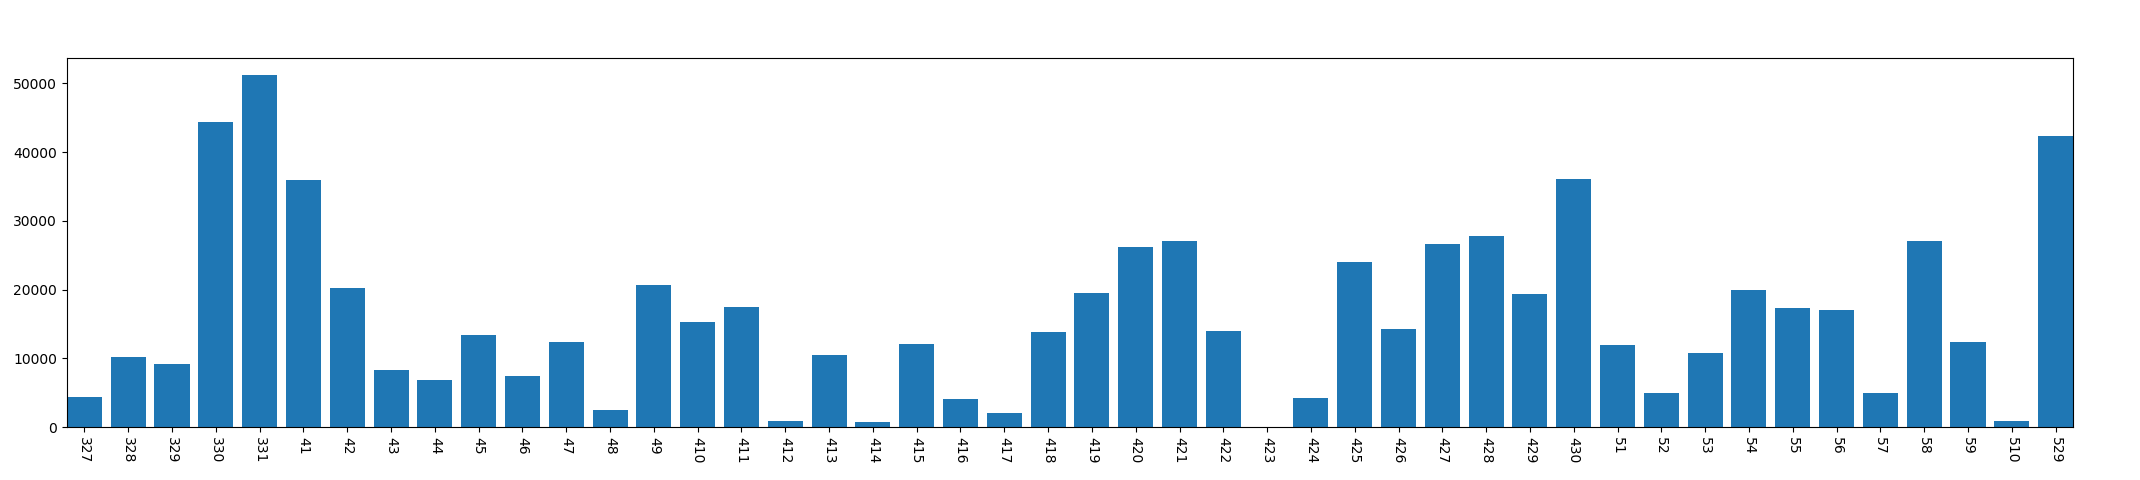

Values plotted in this chart, from the file beside it:
, year, mon, day, conversation_time
0, 2013, 3, 27, 4355
1, 2013, 3, 28, 10196
2, 2013, 3, 29, 9139
3, 2013, 3, 30, 44350
4, 2013, 3, 31, 51173
5, 2013, 4, 1, 35949
6, 2013, 4, 2, 20171
7, 2013, 4, 3, 8366
8, 2013, 4, 4, 6863
9, 2013, 4, 5, 13476
10, 2013, 4, 6, 7412
11, 2013, 4, 7, 12365
12, 2013, 4, 8, 2560
13, 2013, 4, 9, 20656
14, 2013, 4, 10, 15262
15, 2013, 4, 11, 17497
16, 2013, 4, 12, 869
17, 2013, 4, 13, 10512
18, 2013, 4, 14, 705
19, 2013, 4, 15, 12121
20, 2013, 4, 16, 4149
21, 2013, 4, 17, 2016
22, 2013, 4, 18, 13840
23, 2013, 4, 19, 19556
24, 2013, 4, 20, 26269
25, 2013, 4, 21, 27036
26, 2013, 4, 22, 14002
27, 2013, 4, 23, 71
28, 2013, 4, 24, 4203
29, 2013, 4, 25, 24080
30, 2013, 4, 26, 14228
31, 2013, 4, 27, 26698
32, 2013, 4, 28, 27822
33, 2013, 4, 29, 19340
34, 2013, 4, 30, 36070
35, 2013, 5, 1, 11940
36, 2013, 5, 2, 4993
37, 2013, 5, 3, 10849
38, 2013, 5, 4, 19908
39, 2013, 5, 5, 17354
40, 2013, 5, 6, 17062
41, 2013, 5, 7, 5034
42, 2013, 5, 8, 27126
43, 2013, 5, 9, 12448
44, 2013, 5, 10, 888
45, 2013, 5, 29, 42318
